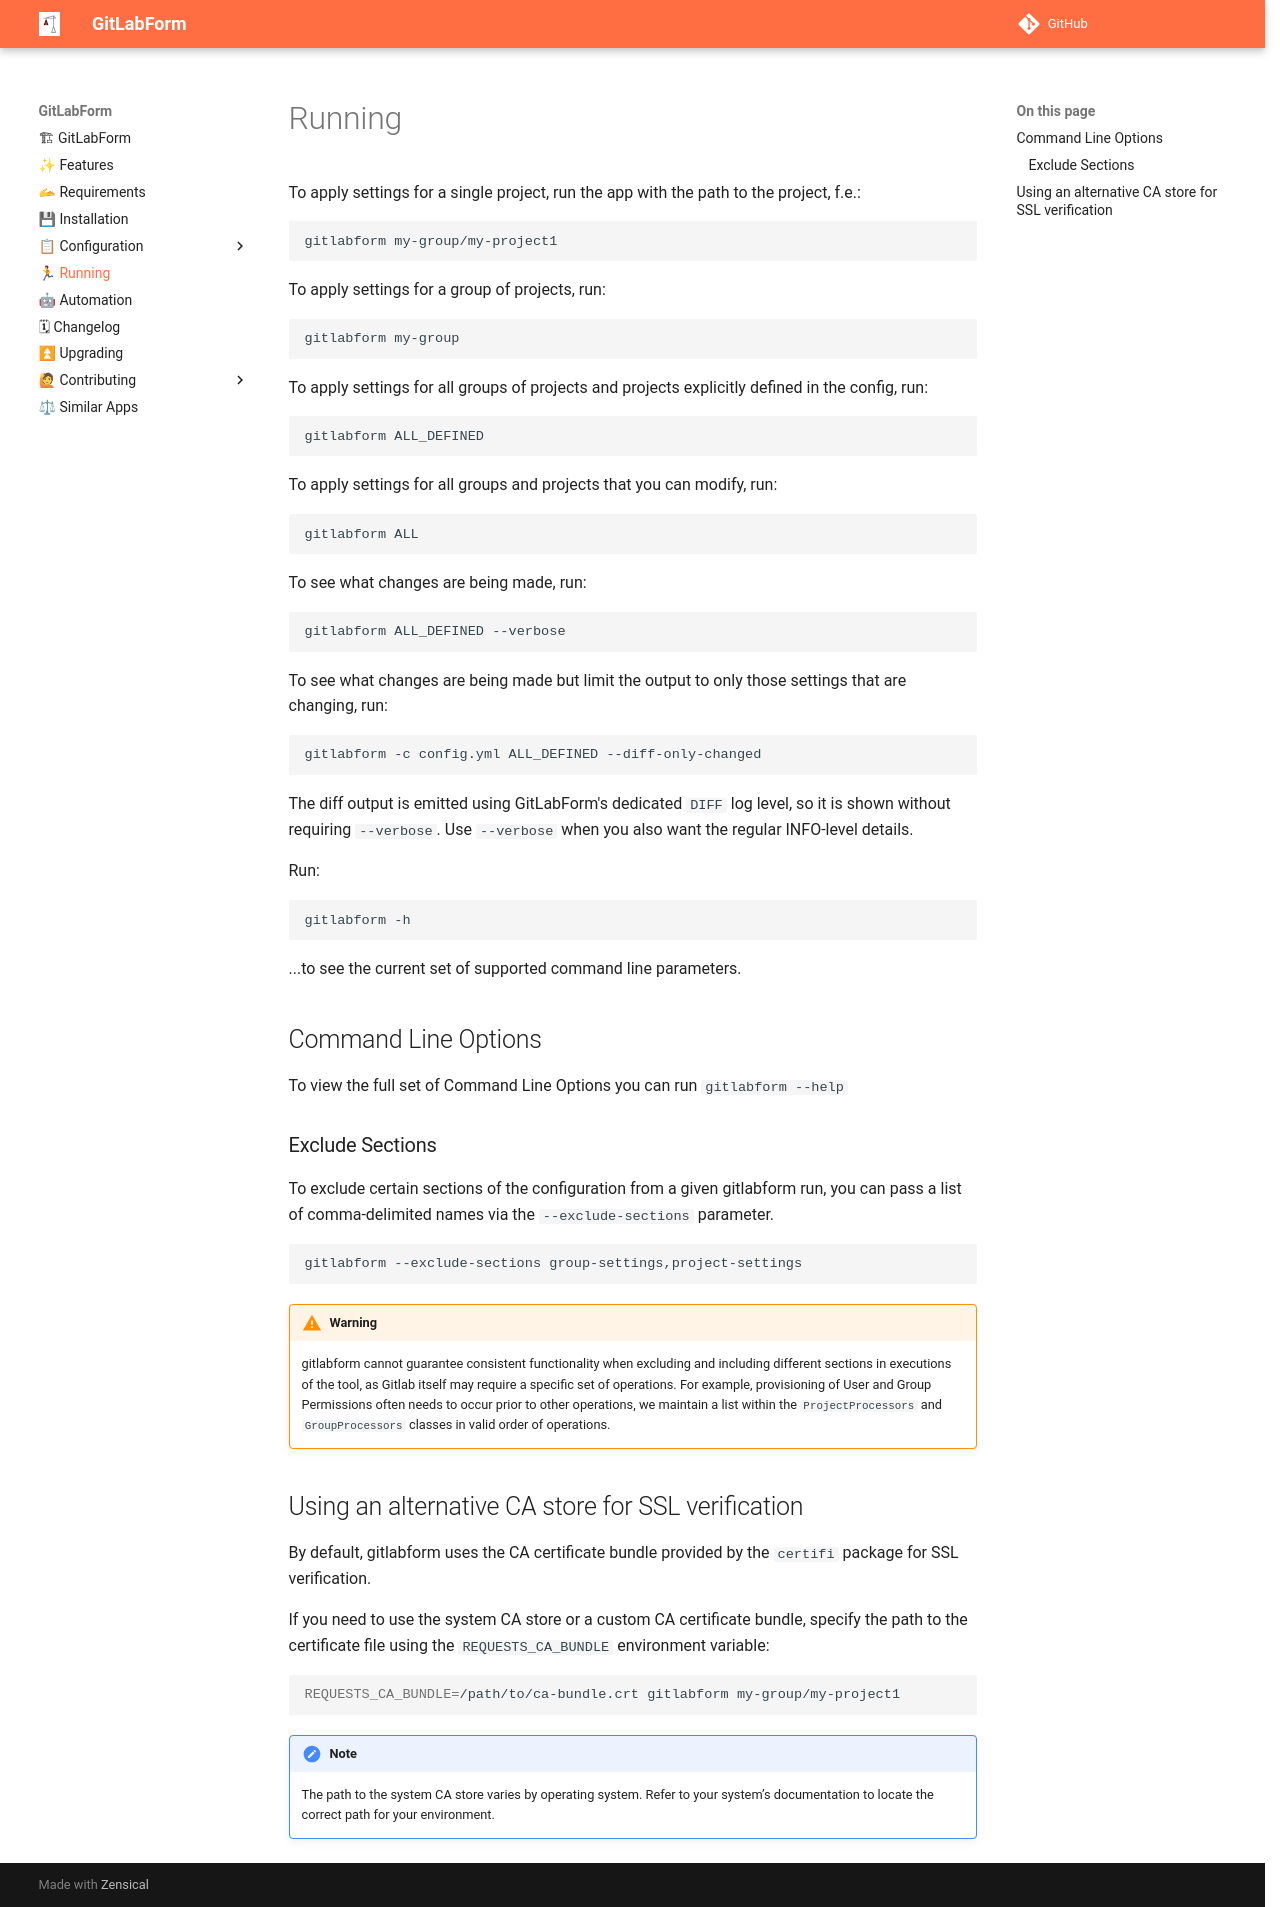

repository: gitlabform/gitlabform · page: running/index.html · generator: mkdocs

# Running

To apply settings for a single project, run the app with the path to the project, f.e.:

```shell
gitlabform my-group/my-project1
```

To apply settings for a group of projects, run:

```shell
gitlabform my-group
```

To apply settings for all groups of projects and projects explicitly defined in the config, run:

```shell
gitlabform ALL_DEFINED
```

To apply settings for all groups and projects that you can modify, run:

```shell
gitlabform ALL
```

To see what changes are being made, run:

```shell
gitlabform ALL_DEFINED --verbose
```

To see what changes are being made but limit the output to only those settings that are changing, run:

```shell
gitlabform -c config.yml ALL_DEFINED --diff-only-changed
```

The diff output is emitted using GitLabForm's dedicated `DIFF` log level, so it is shown without requiring `--verbose`. Use `--verbose` when you also want the regular INFO-level details.

Run:

```shell
gitlabform -h
```

...to see the current set of supported command line parameters.

## Command Line Options

To view the full set of Command Line Options you can run `gitlabform --help`

### Exclude Sections

To exclude certain sections of the configuration from a given gitlabform run, you can pass a list of comma-delimited names via the `--exclude-sections` parameter.

```shell
gitlabform --exclude-sections group-settings,project-settings
```

!!! warning

    gitlabform cannot guarantee consistent functionality when excluding and including different sections in executions of the tool, as Gitlab itself may require a specific set of operations. For example, provisioning of User and Group Permissions often needs to occur prior to other operations, we maintain a list within the `ProjectProcessors` and `GroupProcessors` classes in valid order of operations.

## Using an alternative CA store for SSL verification

By default, gitlabform uses the CA certificate bundle provided by the `certifi` package for SSL verification.

If you need to use the system CA store or a custom CA certificate bundle, specify the path to the certificate file using the `REQUESTS_CA_BUNDLE` environment variable:

```shell
REQUESTS_CA_BUNDLE=/path/to/ca-bundle.crt gitlabform my-group/my-project1
```

!!! note

    The path to the system CA store varies by operating system. Refer to your system’s documentation to locate the correct path for your environment.
